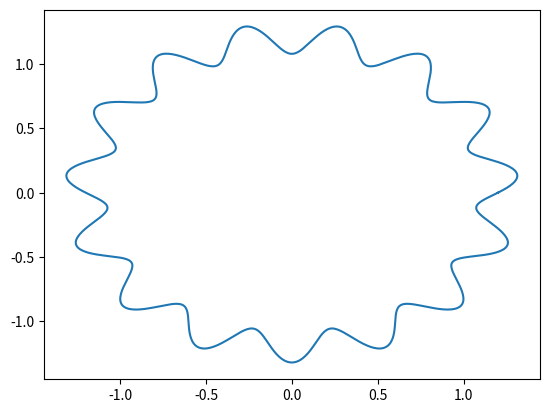
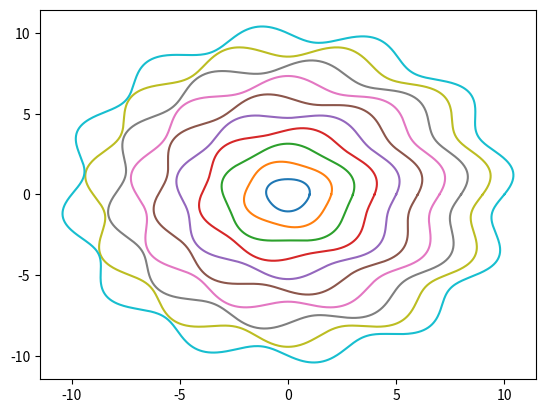

The script that saved these images, in order:
import numpy as np
import matplotlib.pyplot as plt

############################################################################ 2)

######################################## b)

# create matrices A and A^-1
A = 0.5 * np.array([[1, 1], [1 + 10 ** -10, 1 - 10 ** -10]])
Ainv = np.array([[1 - 10 ** 10, 10 ** 10], [1 + 10 ** 10, -1 * 10 ** 10]])

# calculate maximum and minimum singular values of A
maxSVDA = np.linalg.svd(A)[1][0] # sigma_1
minSVDA = np.linalg.svd(A)[1][1] # sigma_n

# condition number, k(A) = sigma_1 / sigma_n
condA = maxSVDA / minSVDA
print(condA)

############################################################################ 4)

######################################### a)

# vector, entries from a = 0 to b = pi, incremented by pi / 30
a = 0
b = np.pi
t = np.linspace(a, b, 31) # 31 values results in step size of pi / 30
# vector y(t) = cos(t)
y = np.cos(t)
# print("PROBLEM 4 STARTS HERE")
# print("T values: " + str(t))
# print("Y values: " + str(y))

# evaulating the sum, S, from k = 1 to N of t(k) * y(k)
S = 0
for tval, yval in zip(t, y):
    # print(str(tval) + ", " + str(yval))
    S += tval * yval

# output
print("The sum is: " + str(S))

######################################### b)

# 1,000 theta values between 0 and 2pi
theta = np.linspace(0, 2 * np.pi, 1000)
# parameters
R = 1.2
delr = 0.1
f = 15
p = 0
# x(theta) = R(1 + delrsin(ftheta + p))cos(theta)
x = R * (1 + delr * np.sin(f * theta + p)) * np.cos(theta)
# y(theta) = R(1 + delrsin(ftheta + p))sin(theta)
y = R * (1 + delr * np.sin(f * theta + p)) * np.sin(theta)

plt.figure()
plt.plot(x, y)

plt.figure()
delr = 0.05
for i in range(1, 11):
    R = i
    f = 2 + i
    # x(theta) = R(1 + delrsin(ftheta + p))cos(theta)
    xcurve = R * (1 + delr * np.sin(f * theta + p)) * np.cos(theta)
    # y(theta) = R(1 + delrsin(ftheta + p))sin(theta)
    ycurve = R * (1 + delr * np.sin(f * theta + p)) * np.sin(theta)
    plt.plot(xcurve, ycurve)


plt.show()
